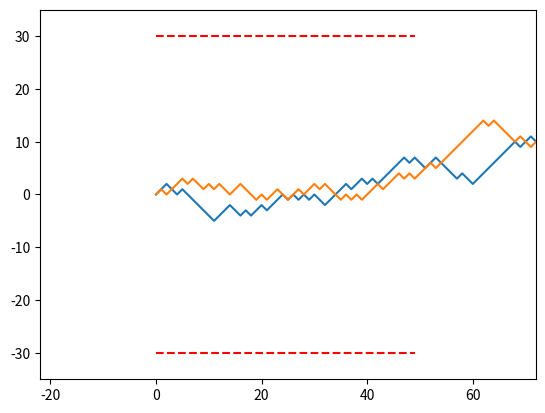

This figure's Python source:
# -*- coding: utf-8 -*-
import random
import numpy as np
import matplotlib.pyplot as plt
"""
Created on Thu Sep 17 21:28:03 2026

@author: pascal
"""

def PileOuFace():
    y= random.uniform (0,1)
    if y < 1/2 :
        return -1
    return 1
def Position (N: int)->int:
    x = 0
    i=0
    L = [x]
    while i < N :
        x += PileOuFace ()
        L.append(x)
        i+= 1
    return L

plt.plot(Position(1000))

def PositionBornee():
    x=0
    i=0
    L=[x]
    while i<= 10000 and x > -30 and x < 30 :
        x += PileOuFace()
        L.append(x)
        i+= 1
    return L
   
plt.plot(np.linspace(-30,-30,50),"r--")
plt.plot(np.linspace(30,30,50),"r--")
plt.plot(PositionBornee())
plt.axis("equal")
plt.xlim(0,50)
plt.ylim(-35,35)

    
        
